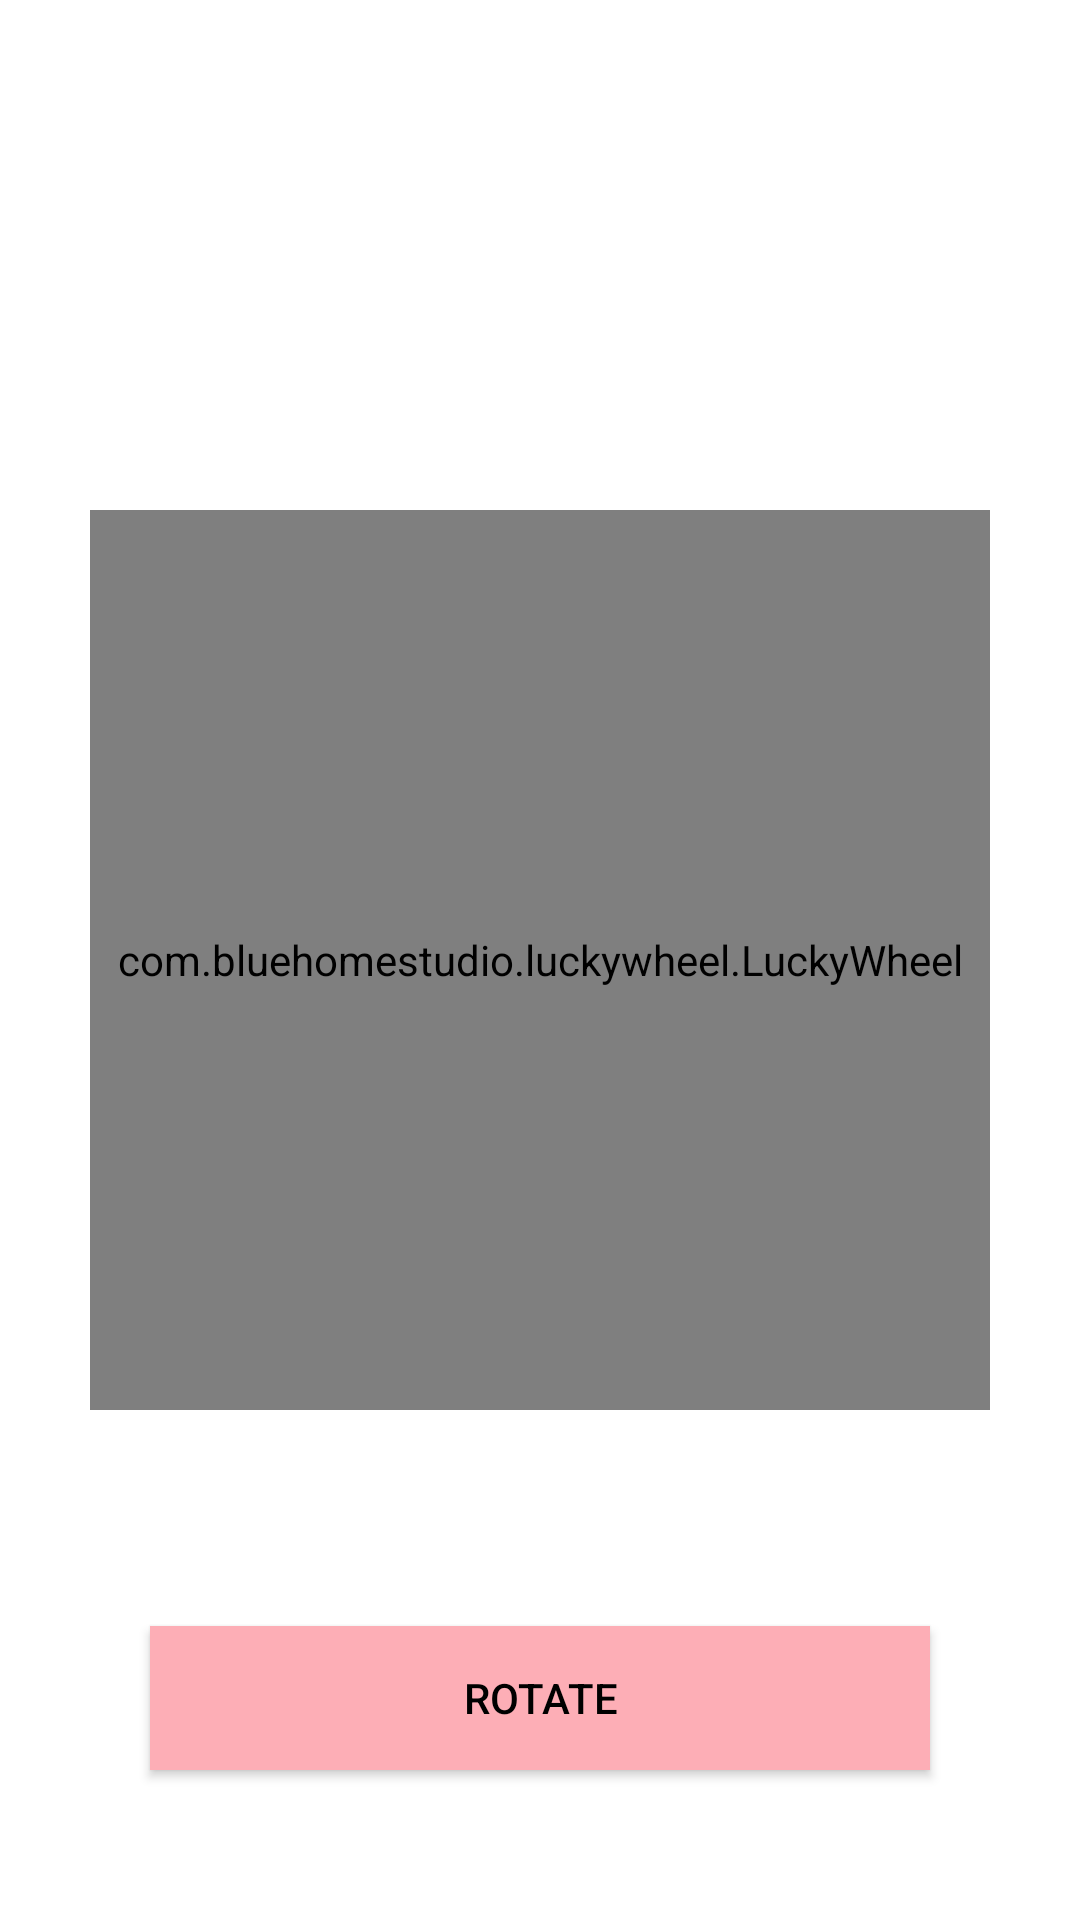

This screen was rendered from an Android layout file. Write that file and the resources it references.
<!-- AndroidManifest.xml: application theme Theme.SpinWheelGame -->
<!-- res/layout/activity_main.xml -->
<?xml version="1.0" encoding="utf-8"?>
<RelativeLayout xmlns:android="http://schemas.android.com/apk/res/android"
    xmlns:app="http://schemas.android.com/apk/res-auto"
    xmlns:tools="http://schemas.android.com/tools"
    android:layout_width="match_parent"
    android:layout_height="match_parent"
    android:background="@color/white"
    tools:context=".MainActivity">

    <ImageView
        android:layout_width="315dp"
        android:layout_height="315dp"
        android:src="@drawable/wheel"
        android:scaleType="fitCenter"
        android:layout_centerInParent="true"/>

    <com.bluehomestudio.luckywheel.LuckyWheel
        android:id="@+id/lwv"
        android:layout_width="300dp"
        android:layout_height="300dp"
        android:padding="@dimen/padding_5"
        android:layout_centerInParent="true"
        app:background_color="#00000000"
        app:arrow_image="@drawable/wheel_ticker" />

    <Button
        android:id="@+id/rotate"
        android:layout_width="match_parent"
        android:layout_height="wrap_content"
        android:layout_alignParentBottom="true"
        android:layout_centerHorizontal="true"
        android:background="@color/pink"
        android:textColor="@color/black"
        android:layout_margin="@dimen/margin_50"
        android:text="@string/rotate"/>

</RelativeLayout>
<!-- resources referenced by this layout -->
<resources>
  <color name="black">#FF000000</color>
  <color name="pink">#FDAEB6</color>
  <color name="white">#FFFFFFFF</color>
  <dimen name="margin_50">50dp</dimen>
  <dimen name="padding_5">5dp</dimen>
  <string name="rotate">Rotate</string>
  <style name="Theme.SpinWheelGame" parent="Theme.AppCompat.NoActionBar">
          
          <item name="colorPrimary">@color/pink</item>
          <item name="colorPrimaryVariant">@color/pink</item>
          <item name="colorOnPrimary">@color/white</item>
          
          <item name="colorSecondary">@color/teal_200</item>
          <item name="colorSecondaryVariant">@color/teal_700</item>
          <item name="colorOnSecondary">@color/black</item>
          
          <item name="android:statusBarColor" tools:targetApi="l">?attr/colorPrimaryVariant</item>
          
      </style>
  <color name="teal_200">#FF03DAC5</color>
  <color name="teal_700">#FF018786</color>
</resources>
